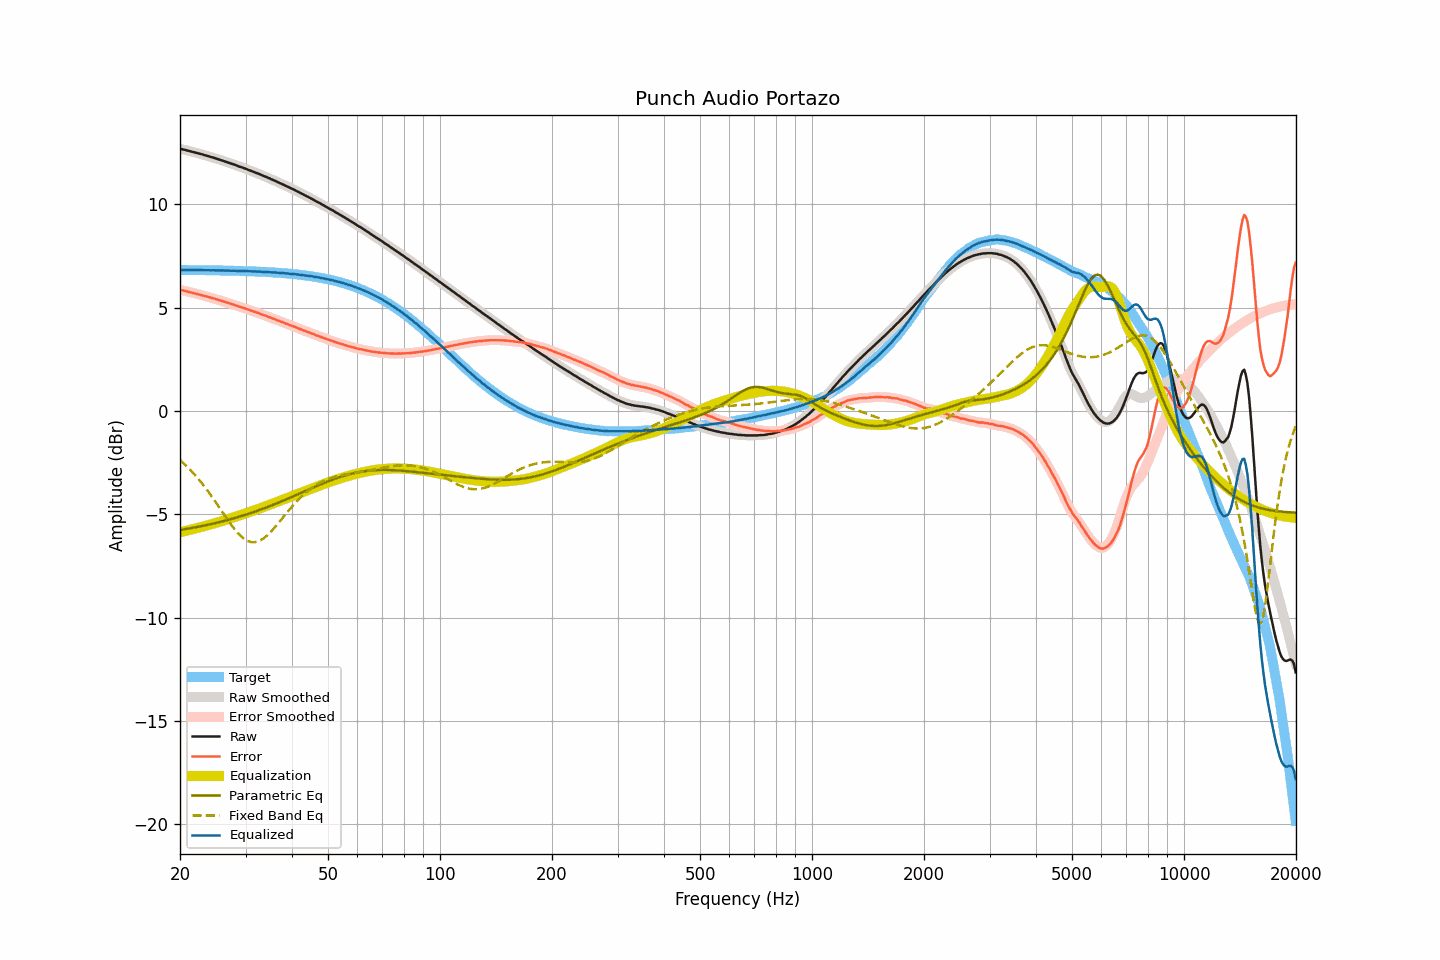

Values plotted in this chart, from the file beside it:
frequency, raw, smoothed, error, error_smoothed, equalization, parametric_eq, fixed_band_eq, equalized_raw, equalized_smoothed, target
20.00, 12.69, 12.69, 5.86, 5.86, -5.87, -5.76, -2.37, 6.82, 6.83, 6.83
20.20, 12.68, 12.68, 5.85, 5.85, -5.85, -5.74, -2.44, 6.83, 6.83, 6.83
20.40, 12.66, 12.66, 5.83, 5.83, -5.83, -5.73, -2.51, 6.83, 6.83, 6.83
20.61, 12.64, 12.64, 5.81, 5.81, -5.81, -5.72, -2.58, 6.83, 6.83, 6.83
20.81, 12.62, 12.62, 5.79, 5.79, -5.79, -5.71, -2.66, 6.83, 6.83, 6.82
21.02, 12.60, 12.60, 5.77, 5.77, -5.77, -5.69, -2.74, 6.82, 6.82, 6.82
21.23, 12.58, 12.58, 5.76, 5.76, -5.76, -5.68, -2.81, 6.82, 6.82, 6.82
21.44, 12.56, 12.56, 5.74, 5.74, -5.74, -5.67, -2.90, 6.82, 6.82, 6.82
21.66, 12.54, 12.54, 5.72, 5.72, -5.72, -5.65, -2.98, 6.82, 6.82, 6.82
21.87, 12.52, 12.52, 5.70, 5.70, -5.70, -5.64, -3.07, 6.82, 6.82, 6.82
22.09, 12.50, 12.50, 5.68, 5.68, -5.68, -5.62, -3.15, 6.82, 6.82, 6.82
22.31, 12.48, 12.48, 5.66, 5.66, -5.66, -5.61, -3.25, 6.82, 6.82, 6.82
22.54, 12.46, 12.46, 5.64, 5.64, -5.64, -5.59, -3.34, 6.82, 6.82, 6.82
22.76, 12.44, 12.44, 5.62, 5.62, -5.62, -5.58, -3.43, 6.82, 6.82, 6.82
22.99, 12.42, 12.42, 5.60, 5.60, -5.60, -5.56, -3.53, 6.82, 6.82, 6.82
23.22, 12.39, 12.39, 5.57, 5.58, -5.58, -5.55, -3.63, 6.81, 6.81, 6.82
23.45, 12.37, 12.37, 5.55, 5.56, -5.56, -5.53, -3.73, 6.81, 6.81, 6.81
23.69, 12.35, 12.35, 5.54, 5.53, -5.54, -5.51, -3.84, 6.81, 6.81, 6.81
23.92, 12.33, 12.33, 5.52, 5.51, -5.51, -5.50, -3.95, 6.82, 6.81, 6.81
24.16, 12.30, 12.30, 5.49, 5.49, -5.49, -5.48, -4.05, 6.81, 6.81, 6.81
24.40, 12.28, 12.28, 5.47, 5.47, -5.47, -5.46, -4.16, 6.81, 6.81, 6.81
24.65, 12.26, 12.26, 5.45, 5.45, -5.45, -5.44, -4.28, 6.81, 6.81, 6.81
24.89, 12.23, 12.23, 5.42, 5.42, -5.42, -5.42, -4.39, 6.80, 6.81, 6.81
25.14, 12.21, 12.21, 5.40, 5.40, -5.40, -5.41, -4.50, 6.81, 6.81, 6.81
25.39, 12.18, 12.18, 5.37, 5.38, -5.38, -5.39, -4.62, 6.80, 6.80, 6.80
25.65, 12.16, 12.16, 5.36, 5.35, -5.35, -5.37, -4.73, 6.81, 6.80, 6.80
25.91, 12.13, 12.13, 5.33, 5.33, -5.33, -5.35, -4.85, 6.80, 6.80, 6.80
26.16, 12.11, 12.11, 5.31, 5.31, -5.31, -5.33, -4.97, 6.80, 6.80, 6.80
26.43, 12.08, 12.08, 5.28, 5.28, -5.28, -5.31, -5.08, 6.80, 6.80, 6.80
26.69, 12.05, 12.05, 5.25, 5.26, -5.26, -5.29, -5.19, 6.79, 6.80, 6.80
26.96, 12.03, 12.03, 5.23, 5.23, -5.23, -5.27, -5.31, 6.80, 6.79, 6.80
27.23, 12.00, 12.00, 5.21, 5.21, -5.21, -5.25, -5.42, 6.79, 6.79, 6.79
27.50, 11.97, 11.97, 5.18, 5.18, -5.18, -5.23, -5.52, 6.79, 6.79, 6.79
27.77, 11.95, 11.95, 5.16, 5.16, -5.16, -5.20, -5.63, 6.79, 6.79, 6.79
28.05, 11.92, 11.92, 5.13, 5.13, -5.13, -5.18, -5.73, 6.79, 6.79, 6.79
28.33, 11.89, 11.89, 5.10, 5.10, -5.10, -5.16, -5.82, 6.78, 6.78, 6.79
28.62, 11.86, 11.86, 5.08, 5.08, -5.08, -5.14, -5.91, 6.78, 6.78, 6.78
28.90, 11.83, 11.83, 5.05, 5.05, -5.05, -5.11, -5.99, 6.78, 6.78, 6.78
29.19, 11.81, 11.81, 5.03, 5.03, -5.03, -5.09, -6.07, 6.78, 6.78, 6.78
29.48, 11.78, 11.78, 5.00, 5.00, -5.00, -5.06, -6.13, 6.78, 6.78, 6.78
29.78, 11.75, 11.75, 4.98, 4.98, -4.97, -5.04, -6.19, 6.77, 6.78, 6.77
30.08, 11.72, 11.72, 4.95, 4.95, -4.95, -5.02, -6.24, 6.77, 6.77, 6.77
30.38, 11.69, 11.69, 4.92, 4.92, -4.92, -4.99, -6.29, 6.77, 6.77, 6.77
30.68, 11.66, 11.66, 4.89, 4.89, -4.89, -4.96, -6.32, 6.76, 6.76, 6.77
30.99, 11.63, 11.63, 4.87, 4.87, -4.87, -4.94, -6.34, 6.76, 6.76, 6.76
31.30, 11.60, 11.60, 4.84, 4.84, -4.84, -4.91, -6.35, 6.76, 6.76, 6.76
31.61, 11.57, 11.57, 4.81, 4.81, -4.81, -4.89, -6.35, 6.76, 6.76, 6.76
31.93, 11.54, 11.54, 4.79, 4.79, -4.79, -4.86, -6.34, 6.75, 6.75, 6.75
32.24, 11.51, 11.51, 4.76, 4.76, -4.76, -4.83, -6.33, 6.75, 6.75, 6.75
32.57, 11.48, 11.48, 4.73, 4.73, -4.73, -4.80, -6.30, 6.75, 6.75, 6.75
32.89, 11.45, 11.45, 4.71, 4.70, -4.70, -4.78, -6.26, 6.75, 6.74, 6.74
33.22, 11.41, 11.41, 4.67, 4.67, -4.67, -4.75, -6.22, 6.73, 6.74, 6.74
33.55, 11.38, 11.38, 4.64, 4.65, -4.65, -4.72, -6.17, 6.73, 6.73, 6.73
33.89, 11.35, 11.35, 4.62, 4.62, -4.62, -4.69, -6.10, 6.73, 6.73, 6.73
34.23, 11.32, 11.32, 4.59, 4.59, -4.59, -4.66, -6.04, 6.73, 6.73, 6.73
34.57, 11.28, 11.28, 4.56, 4.56, -4.56, -4.63, -5.96, 6.72, 6.72, 6.72
34.92, 11.25, 11.25, 4.53, 4.53, -4.53, -4.60, -5.89, 6.72, 6.72, 6.72
35.27, 11.21, 11.21, 4.50, 4.50, -4.50, -4.57, -5.80, 6.71, 6.71, 6.71
35.62, 11.18, 11.18, 4.47, 4.47, -4.47, -4.54, -5.72, 6.71, 6.71, 6.71
35.97, 11.15, 11.14, 4.45, 4.44, -4.44, -4.51, -5.63, 6.71, 6.70, 6.70
... 635 more rows
